Image classification data set "pet-recognition" (BinhMisfit/pet-recognition on GitHub). Class labels (2): cat, dog.

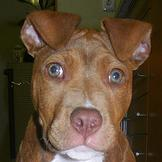
Label: dog

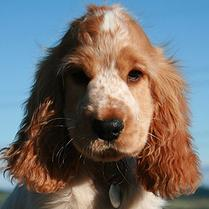
Label: dog

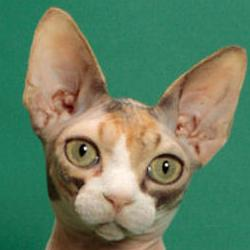
Label: cat

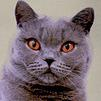
Label: cat

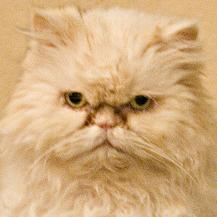
Label: cat

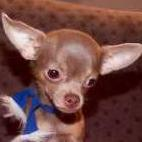
Label: dog
